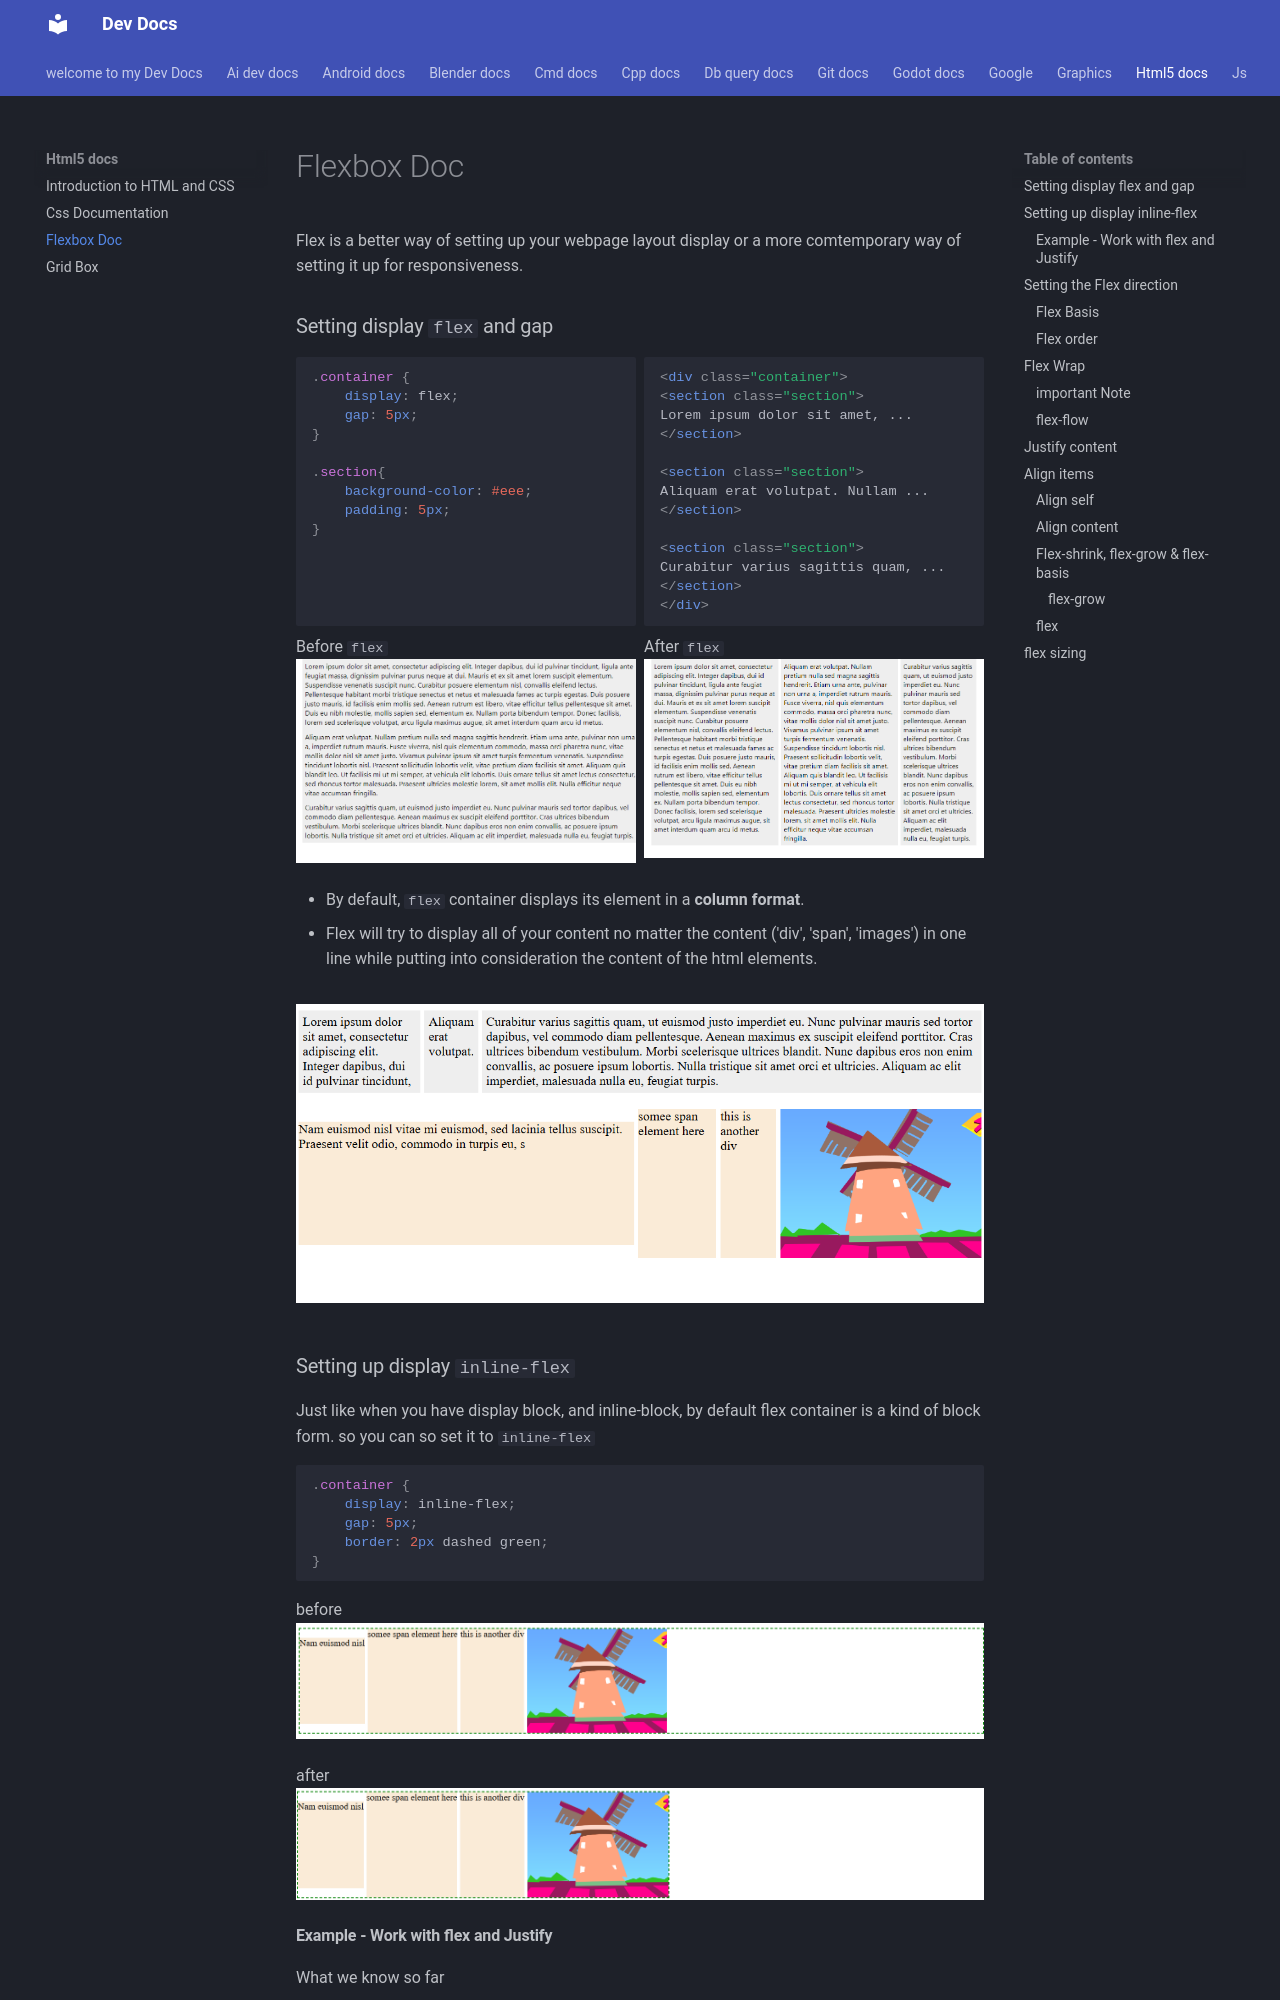

repository: Adeoye369/dev-docs · page: html5-docs/flexbox/index.html · generator: mkdocs

# Flexbox Doc

Flex is a better way of setting up your webpage layout display or a more comtemporary way of setting it up for responsiveness.

### Setting display `flex` and gap

<div class="grid" markdown>

```css
.container {
    display: flex;
    gap: 5px;
}

.section{
    background-color: #eee;
    padding: 5px;
}
```

```html
<div class="container">
<section class="section">
Lorem ipsum dolor sit amet, ... 
</section>

<section class="section">
Aliquam erat volutpat. Nullam ...
</section>

<section class="section">
Curabitur varius sagittis quam, ...
</section>
</div>
```

Before `flex`
![alt text](img/image-39.png)

After `flex`
![alt text](img/image-40.png)
</div>

- By default, `flex` container displays its element in a **column format**.
- Flex will try to display all of your content no matter the content ('div', 'span', 'images') in one line while putting into consideration the content of the html elements.
  
<figure markdown>
![alt text](img/image-41.png)
</figure>

### Setting up  display `inline-flex`

Just like when you have display block, and inline-block, by default flex container is a kind of block form. so you can so set it to `inline-flex`

```css
.container {
    display: inline-flex;
    gap: 5px;
    border: 2px dashed green;
}

```

before
![alt text](img/image-42.png)

after
![alt text](img/image-43.png)
